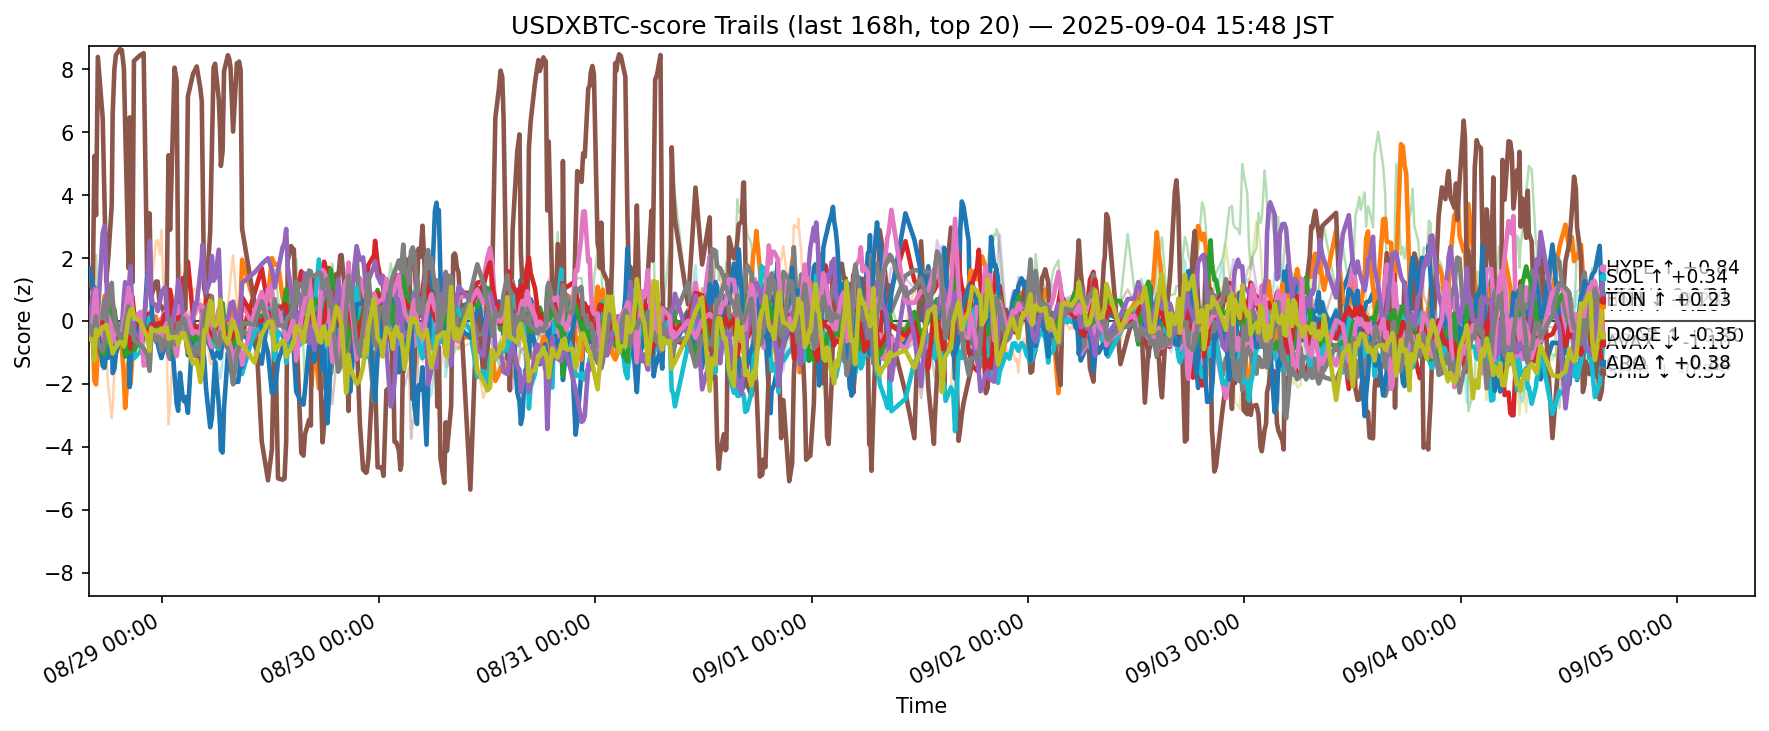

Values plotted in this chart, from the file beside it:
ts, side, symbol, score
2025-08-28 06:50:34.505047+00:00, usdxbtc, ADA, -0.1781
2025-08-28 06:50:34.505047+00:00, usdxbtc, AVAX, -0.4876
2025-08-28 06:50:34.505047+00:00, usdxbtc, BCH, -0.168
2025-08-28 06:50:34.505047+00:00, usdxbtc, BNB, 0.26
2025-08-28 06:50:34.505047+00:00, usdxbtc, BTC, 0.1399
2025-08-28 06:50:34.505047+00:00, usdxbtc, CRO, 1.3
2025-08-28 06:50:34.505047+00:00, usdxbtc, DOGE, 0.2502
2025-08-28 06:50:34.505047+00:00, usdxbtc, ETH, 0.3842
2025-08-28 06:50:34.505047+00:00, usdxbtc, HBAR, -0.3917
2025-08-28 06:50:34.505047+00:00, usdxbtc, HYPE, 1.682
2025-08-28 06:50:34.505047+00:00, usdxbtc, LINK, -0.4313
2025-08-28 06:50:34.505047+00:00, usdxbtc, LTC, -0.3089
2025-08-28 06:50:34.505047+00:00, usdxbtc, SHIB, -0.1594
2025-08-28 06:50:34.505047+00:00, usdxbtc, SOL, -0.5893
2025-08-28 06:50:34.505047+00:00, usdxbtc, SUI, -0.1815
2025-08-28 06:50:34.505047+00:00, usdxbtc, TON, -0.5501
2025-08-28 06:50:34.505047+00:00, usdxbtc, TRX, -0.1005
2025-08-28 06:50:34.505047+00:00, usdxbtc, UNI, -0.2775
2025-08-28 06:50:34.505047+00:00, usdxbtc, XLM, -0.571
2025-08-28 06:50:34.505047+00:00, usdxbtc, XRP, -0.2647
2025-08-28 07:16:51.506966+00:00, usdxbtc, ADA, 0.01304
2025-08-28 07:16:51.506966+00:00, usdxbtc, AVAX, -0.5005
2025-08-28 07:16:51.506966+00:00, usdxbtc, BCH, -0.397
2025-08-28 07:16:51.506966+00:00, usdxbtc, BNB, -0.3483
2025-08-28 07:16:51.506966+00:00, usdxbtc, BTC, 0.2136
2025-08-28 07:16:51.506966+00:00, usdxbtc, CRO, 0.9735
2025-08-28 07:16:51.506966+00:00, usdxbtc, DOGE, -0.2117
2025-08-28 07:16:51.506966+00:00, usdxbtc, ETH, 0.2055
2025-08-28 07:16:51.506966+00:00, usdxbtc, HBAR, -0.2049
2025-08-28 07:16:51.506966+00:00, usdxbtc, HYPE, 1.135
2025-08-28 07:16:51.506966+00:00, usdxbtc, LINK, -0.4973
2025-08-28 07:16:51.506966+00:00, usdxbtc, LTC, -0.1802
2025-08-28 07:16:51.506966+00:00, usdxbtc, SHIB, -0.3467
2025-08-28 07:16:51.506966+00:00, usdxbtc, SOL, 0.9268
2025-08-28 07:16:51.506966+00:00, usdxbtc, SUI, 0.1798
2025-08-28 07:16:51.506966+00:00, usdxbtc, TON, 0.008824
2025-08-28 07:16:51.506966+00:00, usdxbtc, TRX, -0.4956
2025-08-28 07:16:51.506966+00:00, usdxbtc, UNI, -0.168
2025-08-28 07:16:51.506966+00:00, usdxbtc, XLM, -0.5901
2025-08-28 07:16:51.506966+00:00, usdxbtc, XRP, -0.3426
2025-08-28 07:28:16.487404+00:00, usdxbtc, ADA, -0.5402
2025-08-28 07:28:16.487404+00:00, usdxbtc, AVAX, -1.901
2025-08-28 07:28:16.487404+00:00, usdxbtc, BCH, 1.491
2025-08-28 07:28:16.487404+00:00, usdxbtc, BNB, -0.4666
2025-08-28 07:28:16.487404+00:00, usdxbtc, BTC, 0.2447
2025-08-28 07:28:16.487404+00:00, usdxbtc, CRO, 5.242
2025-08-28 07:28:16.487404+00:00, usdxbtc, DOGE, -0.7466
2025-08-28 07:28:16.487404+00:00, usdxbtc, ETH, -0.4323
2025-08-28 07:28:16.487404+00:00, usdxbtc, HBAR, -0.9292
2025-08-28 07:28:16.487404+00:00, usdxbtc, HYPE, 1.059
2025-08-28 07:28:16.487404+00:00, usdxbtc, LINK, -1.97
2025-08-28 07:28:16.487404+00:00, usdxbtc, LTC, -0.0473
2025-08-28 07:28:16.487404+00:00, usdxbtc, SHIB, -1.234
2025-08-28 07:28:16.487404+00:00, usdxbtc, SOL, 1.035
2025-08-28 07:28:16.487404+00:00, usdxbtc, SUI, 0.1946
2025-08-28 07:28:16.487404+00:00, usdxbtc, TON, 0.719
2025-08-28 07:28:16.487404+00:00, usdxbtc, TRX, -0.1276
2025-08-28 07:28:16.487404+00:00, usdxbtc, UNI, -0.6077
2025-08-28 07:28:16.487404+00:00, usdxbtc, XLM, -1.259
2025-08-28 07:28:16.487404+00:00, usdxbtc, XRP, -0.5559
... 12,440 more rows
